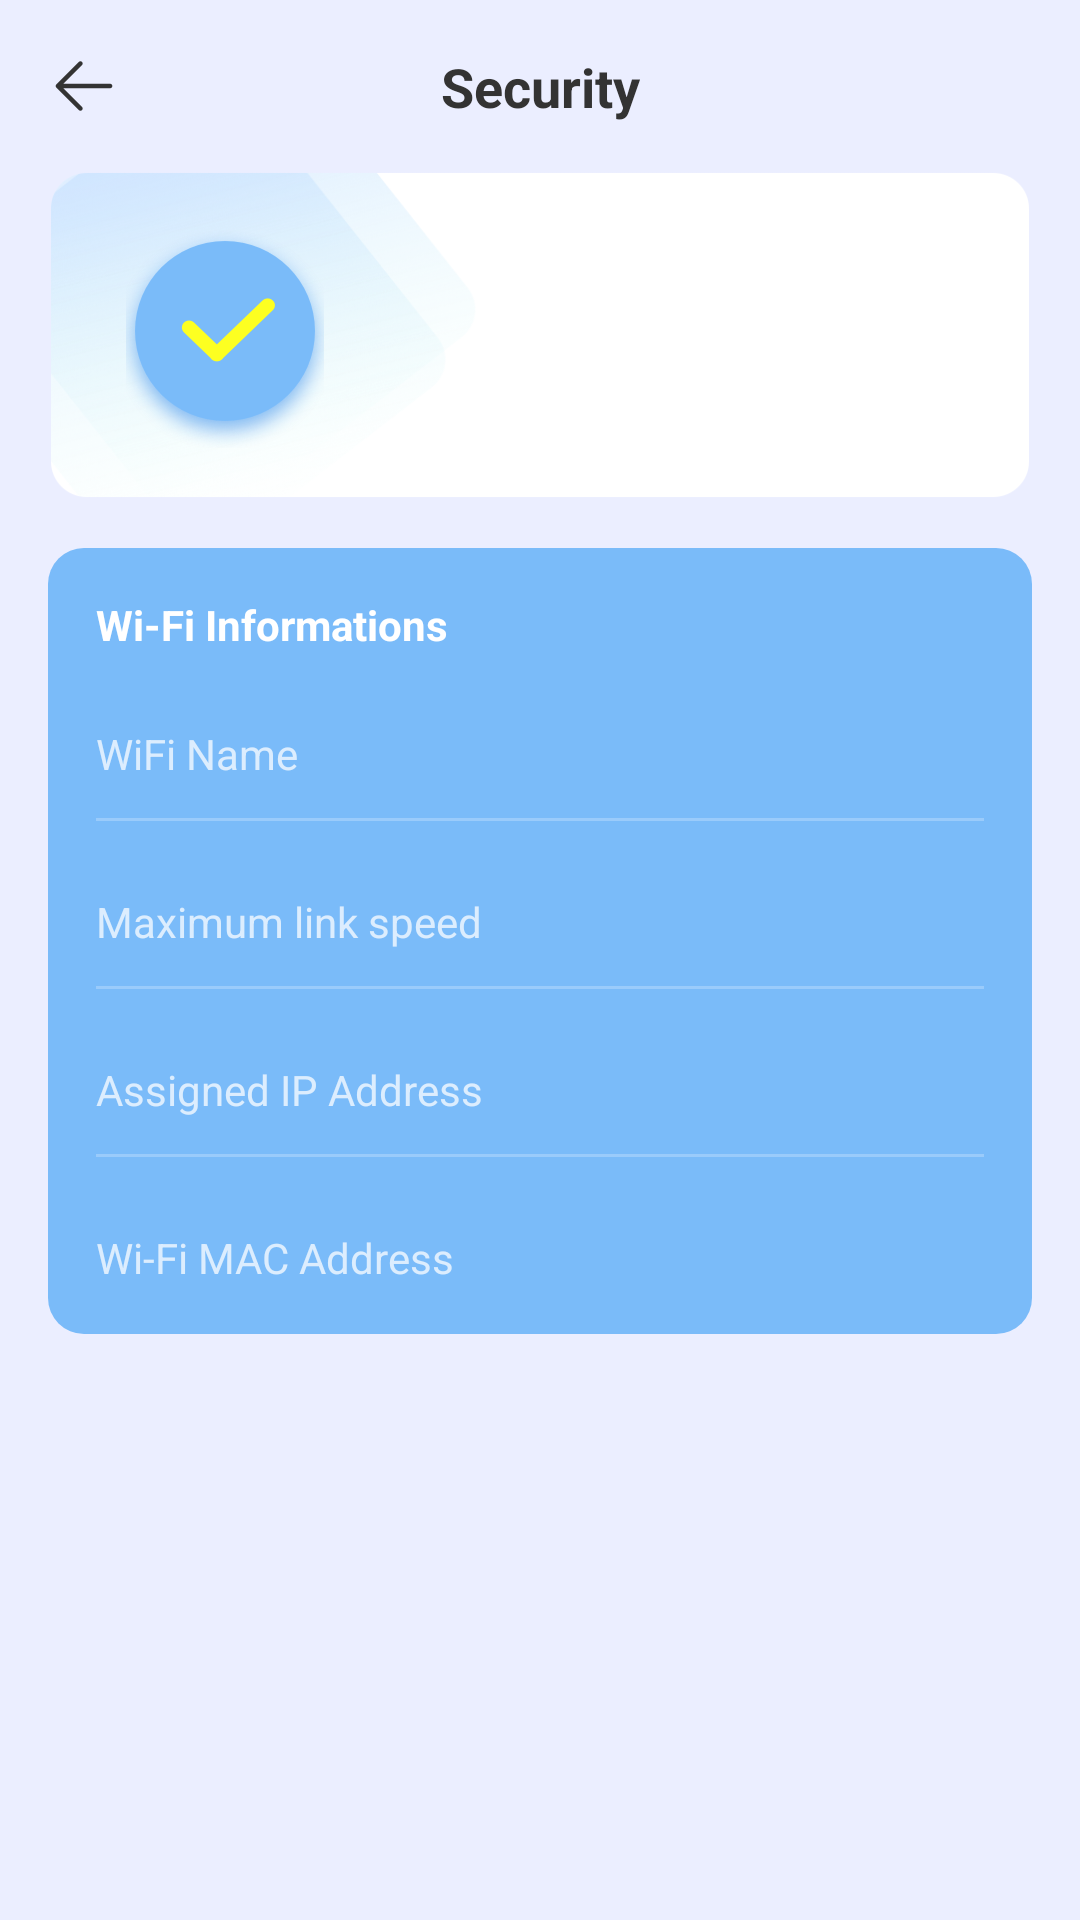

Android layout source for this screen:
<!-- AndroidManifest.xml: application theme Theme.NewWifi -->
<!-- res/layout/activity_security_result.xml -->
<?xml version="1.0" encoding="utf-8"?>
<androidx.constraintlayout.widget.ConstraintLayout xmlns:android="http://schemas.android.com/apk/res/android"
    xmlns:app="http://schemas.android.com/apk/res-auto"
    android:layout_width="match_parent"
    android:layout_height="match_parent"
    android:paddingLeft="16dp"
    android:paddingRight="16dp"
    android:background="#EBEEFF">
    <View
        android:id="@+id/top"
        android:layout_width="match_parent"
        android:layout_height="0.5dp"
        app:layout_constraintTop_toTopOf="parent"/>
    <androidx.appcompat.widget.AppCompatImageView
        android:id="@+id/iv_back"
        android:layout_width="24dp"
        android:layout_height="24dp"
        android:src="@drawable/back"
        android:layout_marginTop="16dp"
        app:layout_constraintLeft_toLeftOf="parent"
        app:layout_constraintTop_toBottomOf="@id/top"/>
    <androidx.appcompat.widget.AppCompatTextView
        android:layout_width="wrap_content"
        android:layout_height="wrap_content"
        android:text="Security"
        android:textSize="18sp"
        android:textStyle="bold"
        android:textColor="#333333"
        app:layout_constraintLeft_toLeftOf="parent"
        app:layout_constraintRight_toRightOf="parent"
        app:layout_constraintTop_toTopOf="@id/iv_back"
        app:layout_constraintBottom_toBottomOf="@id/iv_back"/>
    <androidx.appcompat.widget.AppCompatImageView
        android:id="@+id/iv_result_bg"
        android:layout_width="match_parent"
        android:layout_height="110dp"
        android:layout_marginTop="16dp"
        android:scaleType="fitXY"
        android:src="@drawable/security_result1"
        app:layout_constraintTop_toBottomOf="@id/iv_back"/>
    <androidx.appcompat.widget.AppCompatImageView
        android:id="@+id/iv_result_state"
        android:layout_width="66dp"
        android:layout_height="75dp"
        android:layout_marginLeft="26dp"
        android:src="@drawable/security_result2"
        app:layout_constraintTop_toTopOf="@id/iv_result_bg"
        app:layout_constraintLeft_toLeftOf="@id/iv_result_bg"
        app:layout_constraintBottom_toBottomOf="@id/iv_result_bg"
        />
    <androidx.appcompat.widget.AppCompatTextView
        android:id="@+id/tv_result"
        android:layout_width="0dp"
        android:layout_height="wrap_content"
        android:textSize="14sp"
        android:textColor="#333333"
        android:layout_marginLeft="30dp"
        android:layout_marginRight="20dp"
        app:layout_constraintTop_toTopOf="@id/iv_result_bg"
        app:layout_constraintRight_toRightOf="@id/iv_result_bg"
        app:layout_constraintBottom_toBottomOf="@id/iv_result_bg"
        app:layout_constraintLeft_toRightOf="@id/iv_result_state"/>
    <androidx.constraintlayout.widget.ConstraintLayout
        android:layout_width="match_parent"
        android:layout_height="wrap_content"
        android:padding="16dp"
        android:layout_marginTop="16dp"
        android:background="@drawable/bg_7abbf9_12dp"
        app:layout_constraintTop_toBottomOf="@id/iv_result_bg">
        <androidx.appcompat.widget.AppCompatTextView
            android:id="@+id/tv1"
            android:layout_width="wrap_content"
            android:layout_height="wrap_content"
            android:textSize="14sp"
            android:textStyle="bold"
            android:textColor="@color/white"
            android:text="Wi-Fi Informations"
            app:layout_constraintTop_toTopOf="parent"
            app:layout_constraintLeft_toLeftOf="parent"/>
        <androidx.appcompat.widget.AppCompatTextView
            android:id="@+id/tv2"
            android:layout_width="wrap_content"
            android:layout_height="wrap_content"
            android:text="WiFi Name"
            android:textSize="14sp"
            android:textColor="#BDFFFFFF"
            android:layout_marginTop="24dp"
            app:layout_constraintLeft_toLeftOf="parent"
            app:layout_constraintTop_toBottomOf="@id/tv1"/>
        <androidx.appcompat.widget.AppCompatTextView
            android:id="@+id/tv_wifi_name"
            android:layout_width="wrap_content"
            android:layout_height="wrap_content"
            android:textSize="14sp"
            android:textColor="@color/white"
            app:layout_constraintTop_toTopOf="@id/tv2"
            app:layout_constraintRight_toRightOf="parent"
            app:layout_constraintBottom_toBottomOf="@id/tv2" />
        <View
            android:id="@+id/view1"
            android:layout_width="match_parent"
            android:layout_height="1dp"
            android:background="#3DFFFFFF"
            android:layout_marginTop="12dp"
            app:layout_constraintTop_toBottomOf="@id/tv2"/>
        <androidx.appcompat.widget.AppCompatTextView
            android:id="@+id/tv3"
            android:layout_width="wrap_content"
            android:layout_height="wrap_content"
            android:text="Maximum link speed"
            android:textSize="14sp"
            android:textColor="#BDFFFFFF"
            android:layout_marginTop="24dp"
            app:layout_constraintLeft_toLeftOf="parent"
            app:layout_constraintTop_toBottomOf="@id/view1"/>
        <androidx.appcompat.widget.AppCompatTextView
            android:id="@+id/tv_wifi_max_speed"
            android:layout_width="wrap_content"
            android:layout_height="wrap_content"
            android:textSize="14sp"
            android:textColor="@color/white"
            app:layout_constraintTop_toTopOf="@id/tv3"
            app:layout_constraintRight_toRightOf="parent"
            app:layout_constraintBottom_toBottomOf="@id/tv3" />
        <View
            android:id="@+id/view2"
            android:layout_width="match_parent"
            android:layout_height="1dp"
            android:background="#3DFFFFFF"
            android:layout_marginTop="12dp"
            app:layout_constraintTop_toBottomOf="@id/tv3"/>
        <androidx.appcompat.widget.AppCompatTextView
            android:id="@+id/tv4"
            android:layout_width="wrap_content"
            android:layout_height="wrap_content"
            android:text="Assigned IP Address"
            android:textSize="14sp"
            android:textColor="#BDFFFFFF"
            android:layout_marginTop="24dp"
            app:layout_constraintLeft_toLeftOf="parent"
            app:layout_constraintTop_toBottomOf="@id/view2"/>
        <androidx.appcompat.widget.AppCompatTextView
            android:id="@+id/tv_wifi_ip"
            android:layout_width="wrap_content"
            android:layout_height="wrap_content"
            android:textSize="14sp"
            android:textColor="@color/white"
            app:layout_constraintTop_toTopOf="@id/tv4"
            app:layout_constraintRight_toRightOf="parent"
            app:layout_constraintBottom_toBottomOf="@id/tv4" />
        <View
            android:id="@+id/view3"
            android:layout_width="match_parent"
            android:layout_height="1dp"
            android:background="#3DFFFFFF"
            android:layout_marginTop="12dp"
            app:layout_constraintTop_toBottomOf="@id/tv4"/>
        <androidx.appcompat.widget.AppCompatTextView
            android:id="@+id/tv5"
            android:layout_width="wrap_content"
            android:layout_height="wrap_content"
            android:text="Wi-Fi MAC Address"
            android:textSize="14sp"
            android:textColor="#BDFFFFFF"
            android:layout_marginTop="24dp"
            app:layout_constraintLeft_toLeftOf="parent"
            app:layout_constraintTop_toBottomOf="@id/view3"/>
        <androidx.appcompat.widget.AppCompatTextView
            android:id="@+id/tv_wifi_mac"
            android:layout_width="wrap_content"
            android:layout_height="wrap_content"
            android:textSize="14sp"
            android:textColor="@color/white"
            app:layout_constraintTop_toTopOf="@id/tv5"
            app:layout_constraintRight_toRightOf="parent"
            app:layout_constraintBottom_toBottomOf="@id/tv5" />
    </androidx.constraintlayout.widget.ConstraintLayout>
</androidx.constraintlayout.widget.ConstraintLayout>
<!-- resources referenced by this layout -->
<resources>
  <color name="white">#FFFFFFFF</color>
  <!-- drawable back: png bitmap (drawable-xxhdpi, 571 bytes) -->
  <!-- drawable bg_7abbf9_12dp (drawable) -->
  <?xml version="1.0" encoding="utf-8"?>
  <shape xmlns:android="http://schemas.android.com/apk/res/android">
      <corners android:radius="12dp"/>
      <solid android:color="#7ABBF9"/>
  </shape>
  <!-- drawable security_result1: png bitmap (drawable-xxhdpi, 116453 bytes) -->
  <!-- drawable security_result2: png bitmap (drawable-xxhdpi, 21340 bytes) -->
  <style name="Theme.NewWifi" parent="Theme.MaterialComponents.DayNight.NoActionBar">
          <item name="android:statusBarColor">@android:color/transparent</item>
          <item name="android:windowLightStatusBar">true</item>
      </style>
</resources>
